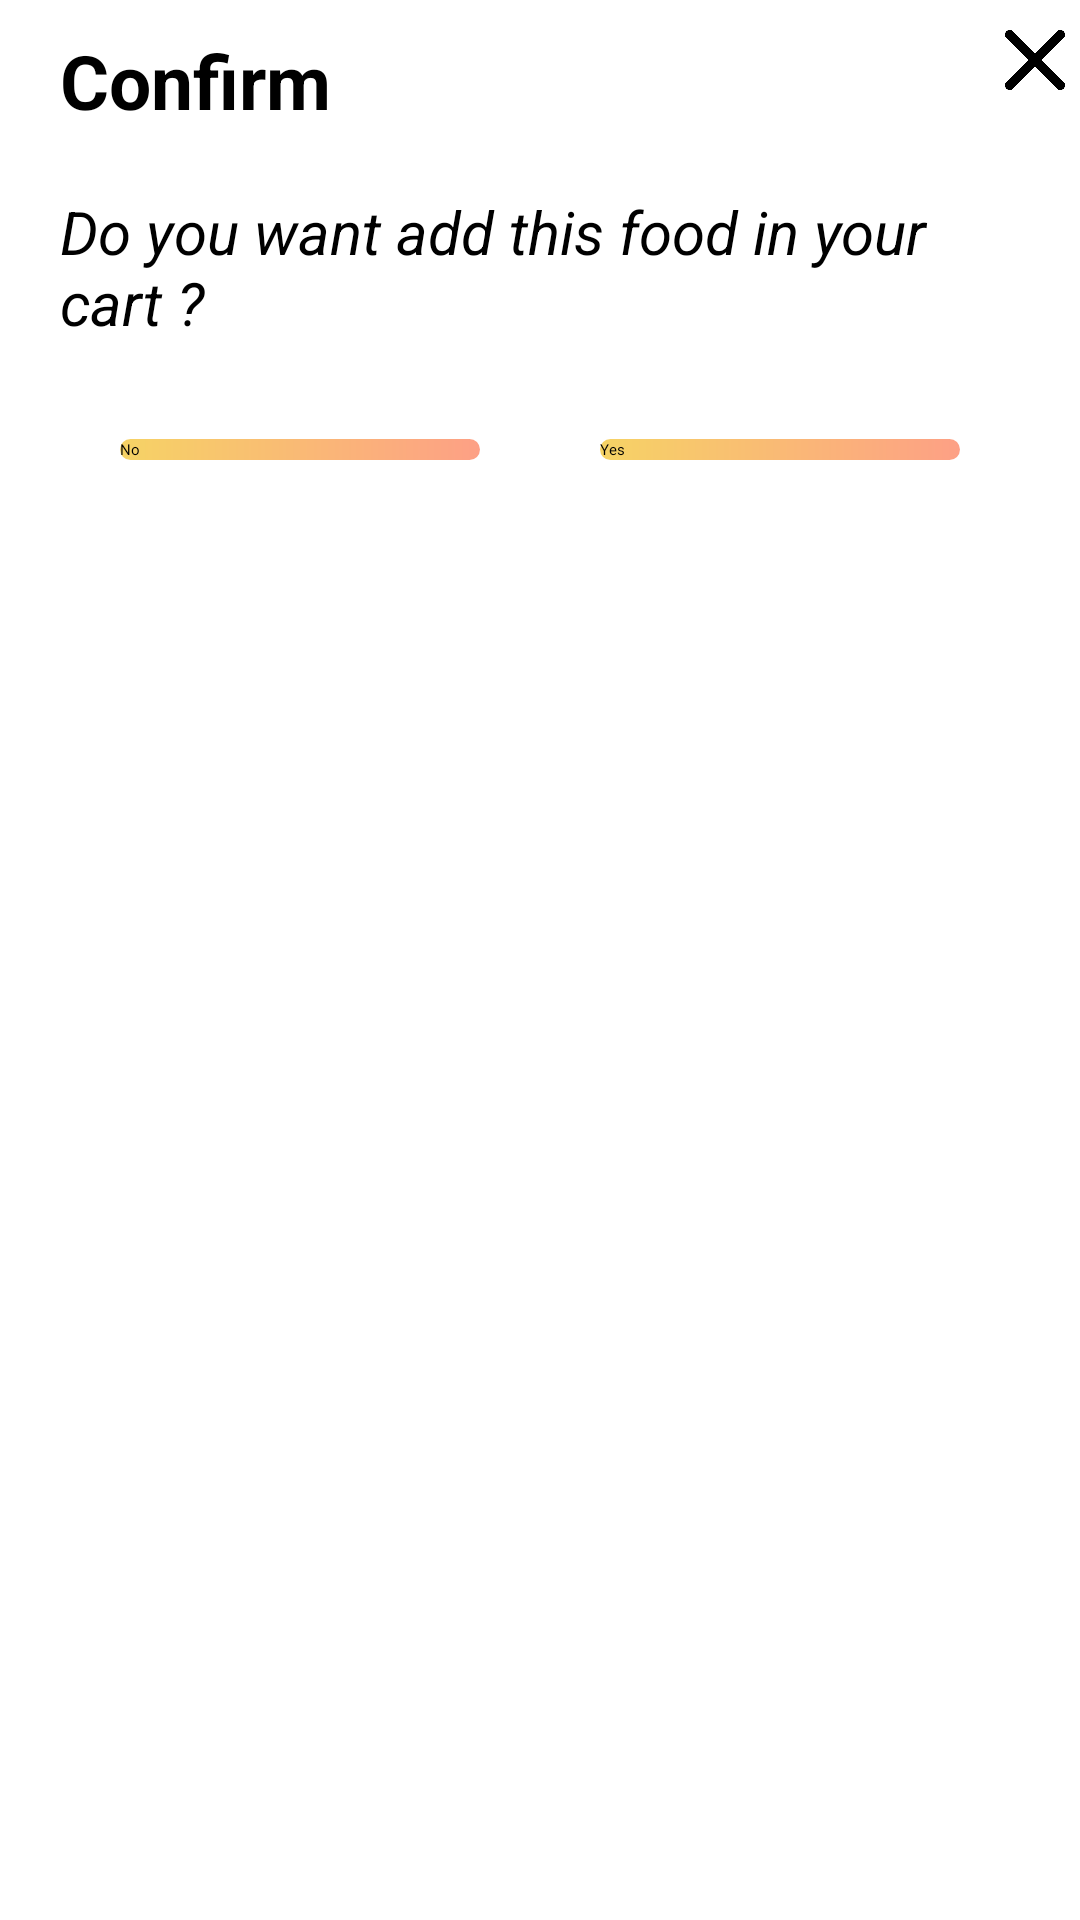

Write the Android layout XML for this screen, with the resource values it uses.
<!-- AndroidManifest.xml: application theme Theme.OrderFood -->
<!-- res/layout/custom_alert_dailog.xml -->
<?xml version="1.0" encoding="utf-8"?>
<androidx.constraintlayout.widget.ConstraintLayout xmlns:android="http://schemas.android.com/apk/res/android"
    xmlns:app="http://schemas.android.com/apk/res-auto"
    xmlns:tools="http://schemas.android.com/tools"
    android:layout_width="match_parent"
    android:layout_height="wrap_content"
    android:paddingBottom="20dp"

    >

    <TextView
        android:id="@+id/txtConfirm"
        android:layout_width="wrap_content"
        android:layout_height="wrap_content"
        android:layout_marginStart="20dp"
        android:layout_marginTop="10dp"
        android:text="@string/confirm"
        android:textSize="25sp"
        android:textStyle="bold"
        app:layout_constraintStart_toStartOf="parent"
        app:layout_constraintTop_toTopOf="parent" />
    <TextView
        android:id="@+id/txtConfirmText"
        android:layout_width="match_parent"
        android:layout_height="wrap_content"
        android:layout_marginStart="20dp"
        android:layout_marginTop="20dp"
        android:text="@string/do_you_want_add_this_food_in_your_cart"
        android:textSize="20sp"
        android:textStyle="italic"
        app:layout_constraintStart_toStartOf="parent"
        app:layout_constraintTop_toBottomOf="@id/txtConfirm"
        tools:ignore="HardcodedText" />
    <ImageView
        android:id="@+id/imgCancel"
        android:layout_width="20dp"
        android:layout_height="20dp"
        android:layout_marginEnd="5dp"
        android:layout_marginTop="10dp"
        android:contentDescription="TODO"
        android:src="@drawable/ic_cancel"
        android:background = " @android:color/transparent"
        app:layout_constraintTop_toTopOf="parent"
        app:layout_constraintEnd_toEndOf="parent"
        />
    <androidx.appcompat.widget.AppCompatButton
        android:id="@+id/btnYes"
        android:layout_width="120dp"
        android:layout_height="wrap_content"
        android:layout_marginTop="32dp"
        android:background="@drawable/custom_button"
        android:text="@string/yes"
        app:layout_constraintEnd_toEndOf="parent"
        app:layout_constraintHorizontal_bias="0.5"
        app:layout_constraintStart_toEndOf="@+id/btnNo"
        app:layout_constraintTop_toBottomOf="@+id/txtConfirmText" />

    <androidx.appcompat.widget.AppCompatButton
        android:id="@+id/btnNo"
        android:layout_width="120dp"
        android:layout_height="wrap_content"
        android:layout_marginTop="32dp"
        android:background="@drawable/custom_button"
        android:text="@string/no"
        app:layout_constraintEnd_toStartOf="@+id/btnYes"
        app:layout_constraintHorizontal_bias="0.5"
        app:layout_constraintStart_toStartOf="parent"
        app:layout_constraintTop_toBottomOf="@+id/txtConfirmText" />


</androidx.constraintlayout.widget.ConstraintLayout>
<!-- resources referenced by this layout -->
<resources>
  <!-- drawable custom_button (drawable) -->
  <?xml version="1.0" encoding="utf-8"?>
  <shape xmlns:android="http://schemas.android.com/apk/res/android"
      android:shape="rectangle">
      <solid android:color="@color/brown"/>
      <corners android:radius="40sp"/>
  <gradient android:startColor="#f6d365"
      android:endColor="#fda085"/>
  </shape>
  <!-- drawable ic_cancel: png bitmap (drawable, 8466 bytes) -->
  <string name="confirm">Confirm</string>
  <string name="do_you_want_add_this_food_in_your_cart">Do you want add this food in your cart ?</string>
  <string name="no">No</string>
  <string name="yes">Yes</string>
  <color name="brown">#895129</color>
</resources>
